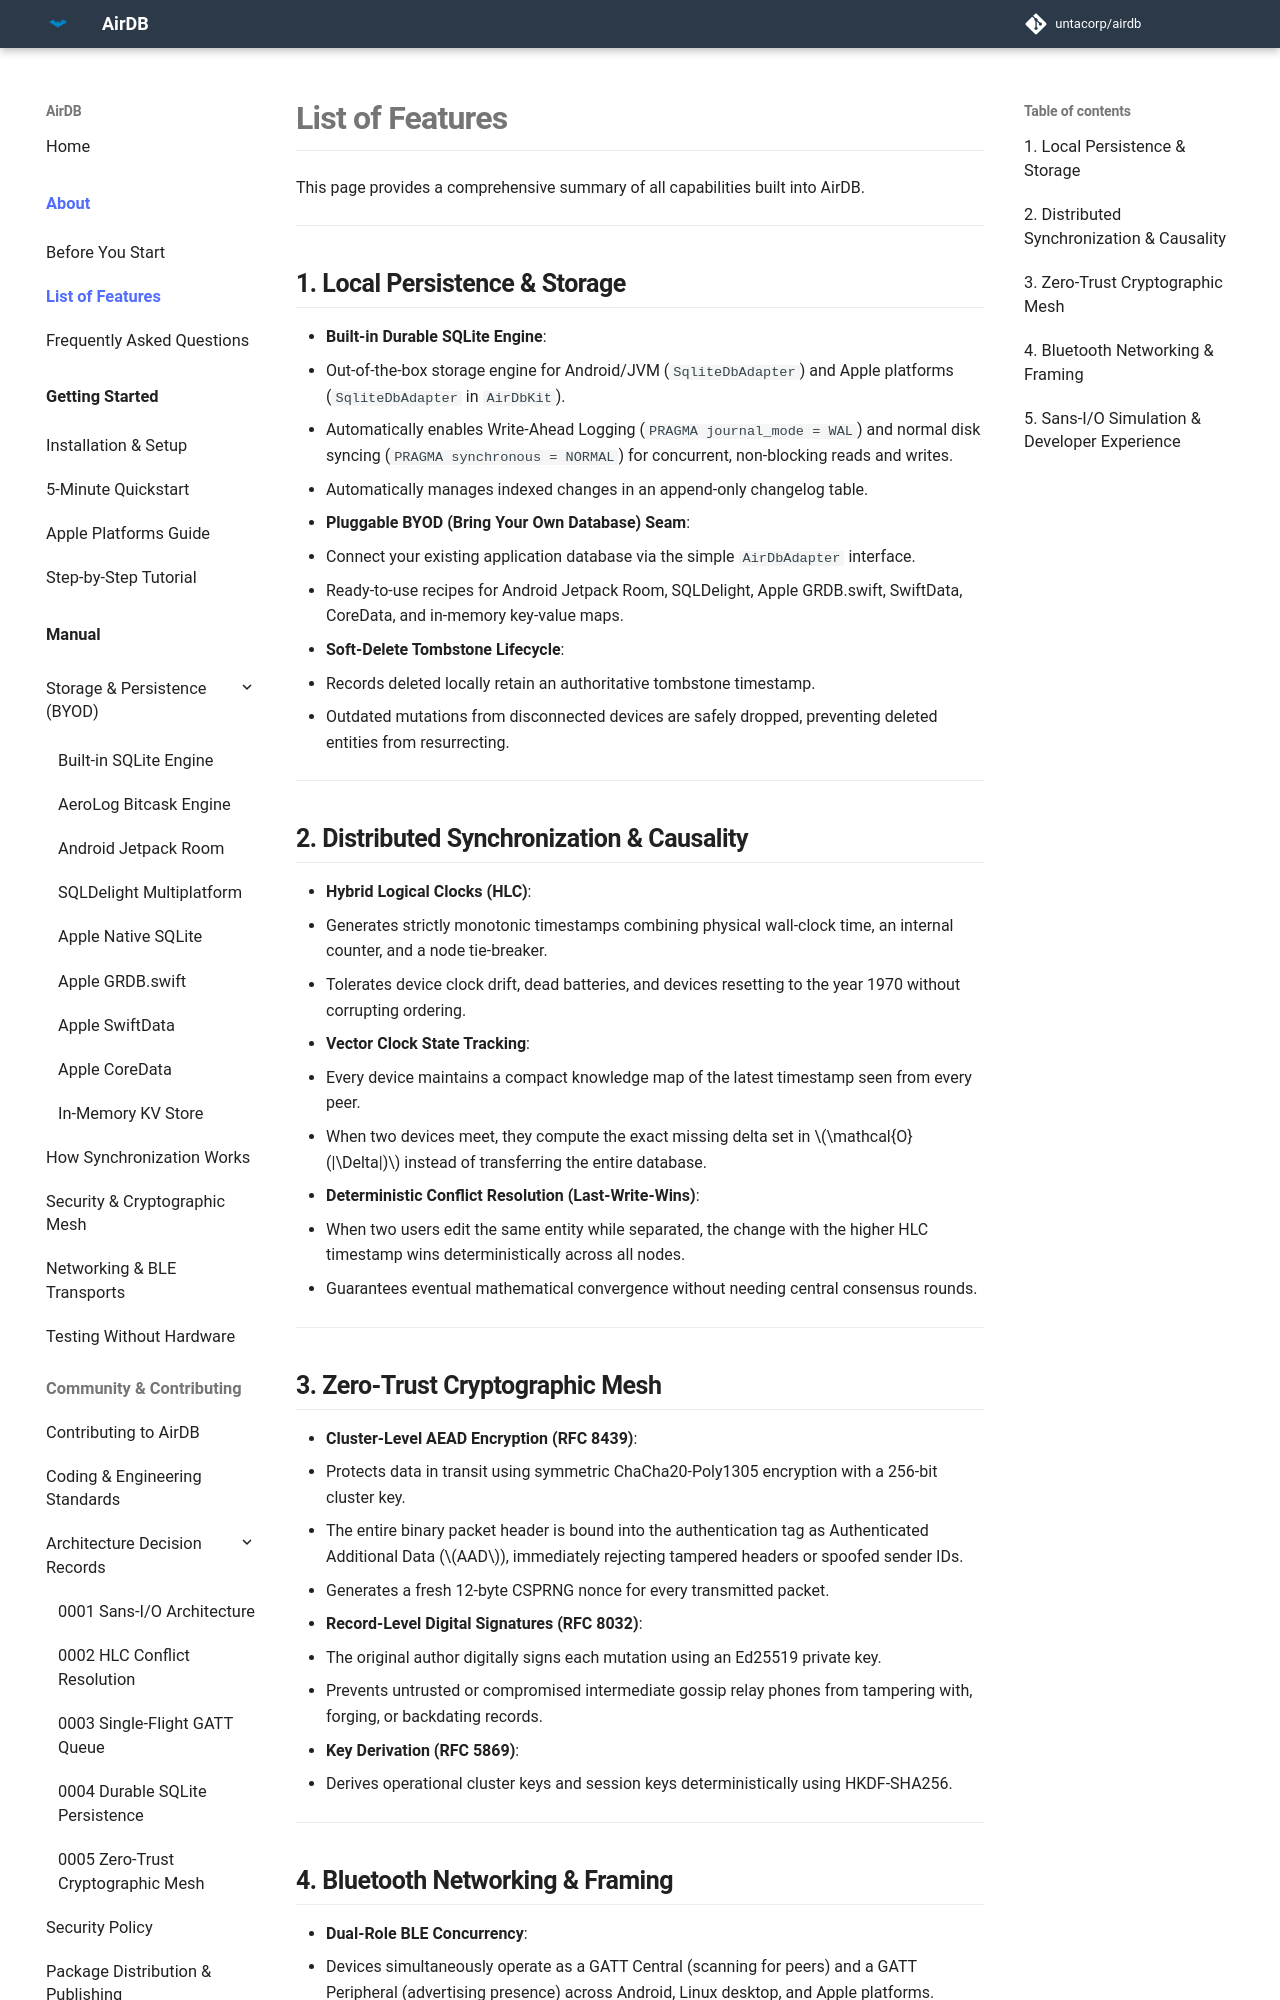

repository: untacorp/airdb · page: about/features/index.html · generator: mkdocs

# List of Features

This page provides a comprehensive summary of all capabilities built into AirDB.

---

## 1. Local Persistence & Storage

- **Built-in Durable SQLite Engine**:
  - Out-of-the-box storage engine for Android/JVM (`SqliteDbAdapter`) and Apple platforms (`SqliteDbAdapter` in `AirDbKit`).
  - Automatically enables Write-Ahead Logging (`PRAGMA journal_mode = WAL`) and normal disk syncing (`PRAGMA synchronous = NORMAL`) for concurrent, non-blocking reads and writes.
  - Automatically manages indexed changes in an append-only changelog table.
- **Pluggable BYOD (Bring Your Own Database) Seam**:
  - Connect your existing application database via the simple `AirDbAdapter` interface.
  - Ready-to-use recipes for Android Jetpack Room, SQLDelight, Apple GRDB.swift, SwiftData, CoreData, and in-memory key-value maps.
- **Soft-Delete Tombstone Lifecycle**:
  - Records deleted locally retain an authoritative tombstone timestamp.
  - Outdated mutations from disconnected devices are safely dropped, preventing deleted entities from resurrecting.

---

## 2. Distributed Synchronization & Causality

- **Hybrid Logical Clocks (HLC)**:
  - Generates strictly monotonic timestamps combining physical wall-clock time, an internal counter, and a node tie-breaker.
  - Tolerates device clock drift, dead batteries, and devices resetting to the year 1970 without corrupting ordering.
- **Vector Clock State Tracking**:
  - Every device maintains a compact knowledge map of the latest timestamp seen from every peer.
  - When two devices meet, they compute the exact missing delta set in $\mathcal{O}(|\Delta|)$ instead of transferring the entire database.
- **Deterministic Conflict Resolution (Last-Write-Wins)**:
  - When two users edit the same entity while separated, the change with the higher HLC timestamp wins deterministically across all nodes.
  - Guarantees eventual mathematical convergence without needing central consensus rounds.

---

## 3. Zero-Trust Cryptographic Mesh

- **Cluster-Level AEAD Encryption (RFC 8439)**:
  - Protects data in transit using symmetric ChaCha20-Poly1305 encryption with a 256-bit cluster key.
  - The entire binary packet header is bound into the authentication tag as Authenticated Additional Data ($AAD$), immediately rejecting tampered headers or spoofed sender IDs.
  - Generates a fresh 12-byte CSPRNG nonce for every transmitted packet.
- **Record-Level Digital Signatures (RFC 8032)**:
  - The original author digitally signs each mutation using an Ed25519 private key.
  - Prevents untrusted or compromised intermediate gossip relay phones from tampering with, forging, or backdating records.
- **Key Derivation (RFC 5869)**:
  - Derives operational cluster keys and session keys deterministically using HKDF-SHA256.

---
